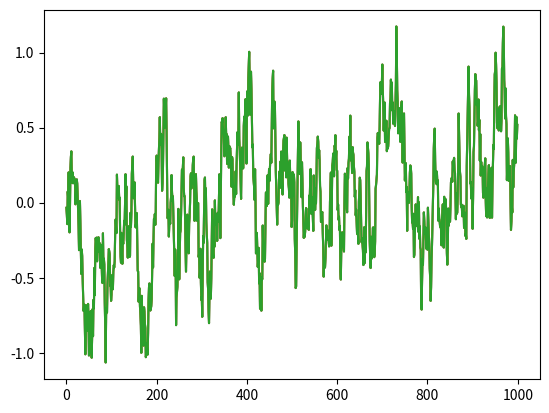

Write Python code to recreate this figure.
import numpy as np

class OUNoise:
    def __init__(self, num_actions, mu=0, theta=0.15, sigma=0.2, delta=0.5):
        self.num_actions = num_actions
        self.mu = mu
        self.theta = theta
        self.sigma = sigma
        self.delta = delta

        self.reset()



    def generate(self):
        #x = self.state
        #dx = self.theta * (self.mu - x) + self.sigma * np.random.randn(len(x))
        #self.state = x + dx
        #return self.state

        prev_ou_level = self.ou_level
        drift = self.theta * (self.mu - prev_ou_level) * self.delta
        randomness = np.random.normal(loc=0, scale=np.sqrt(self.delta)*self.sigma, size=None) # Brownian motion
        self.ou_level = prev_ou_level + drift + randomness

        return self.ou_level

    def reset(self):
        self.ou_level = np.ones(self.num_actions) * self.mu

if __name__ == "__main__":
    noise = OUNoise(3)
    outputs = []
    for _ in range(1000):
        outputs.append(noise.generate())
    import matplotlib.pyplot as plt
    plt.plot(outputs)
    plt.show()

